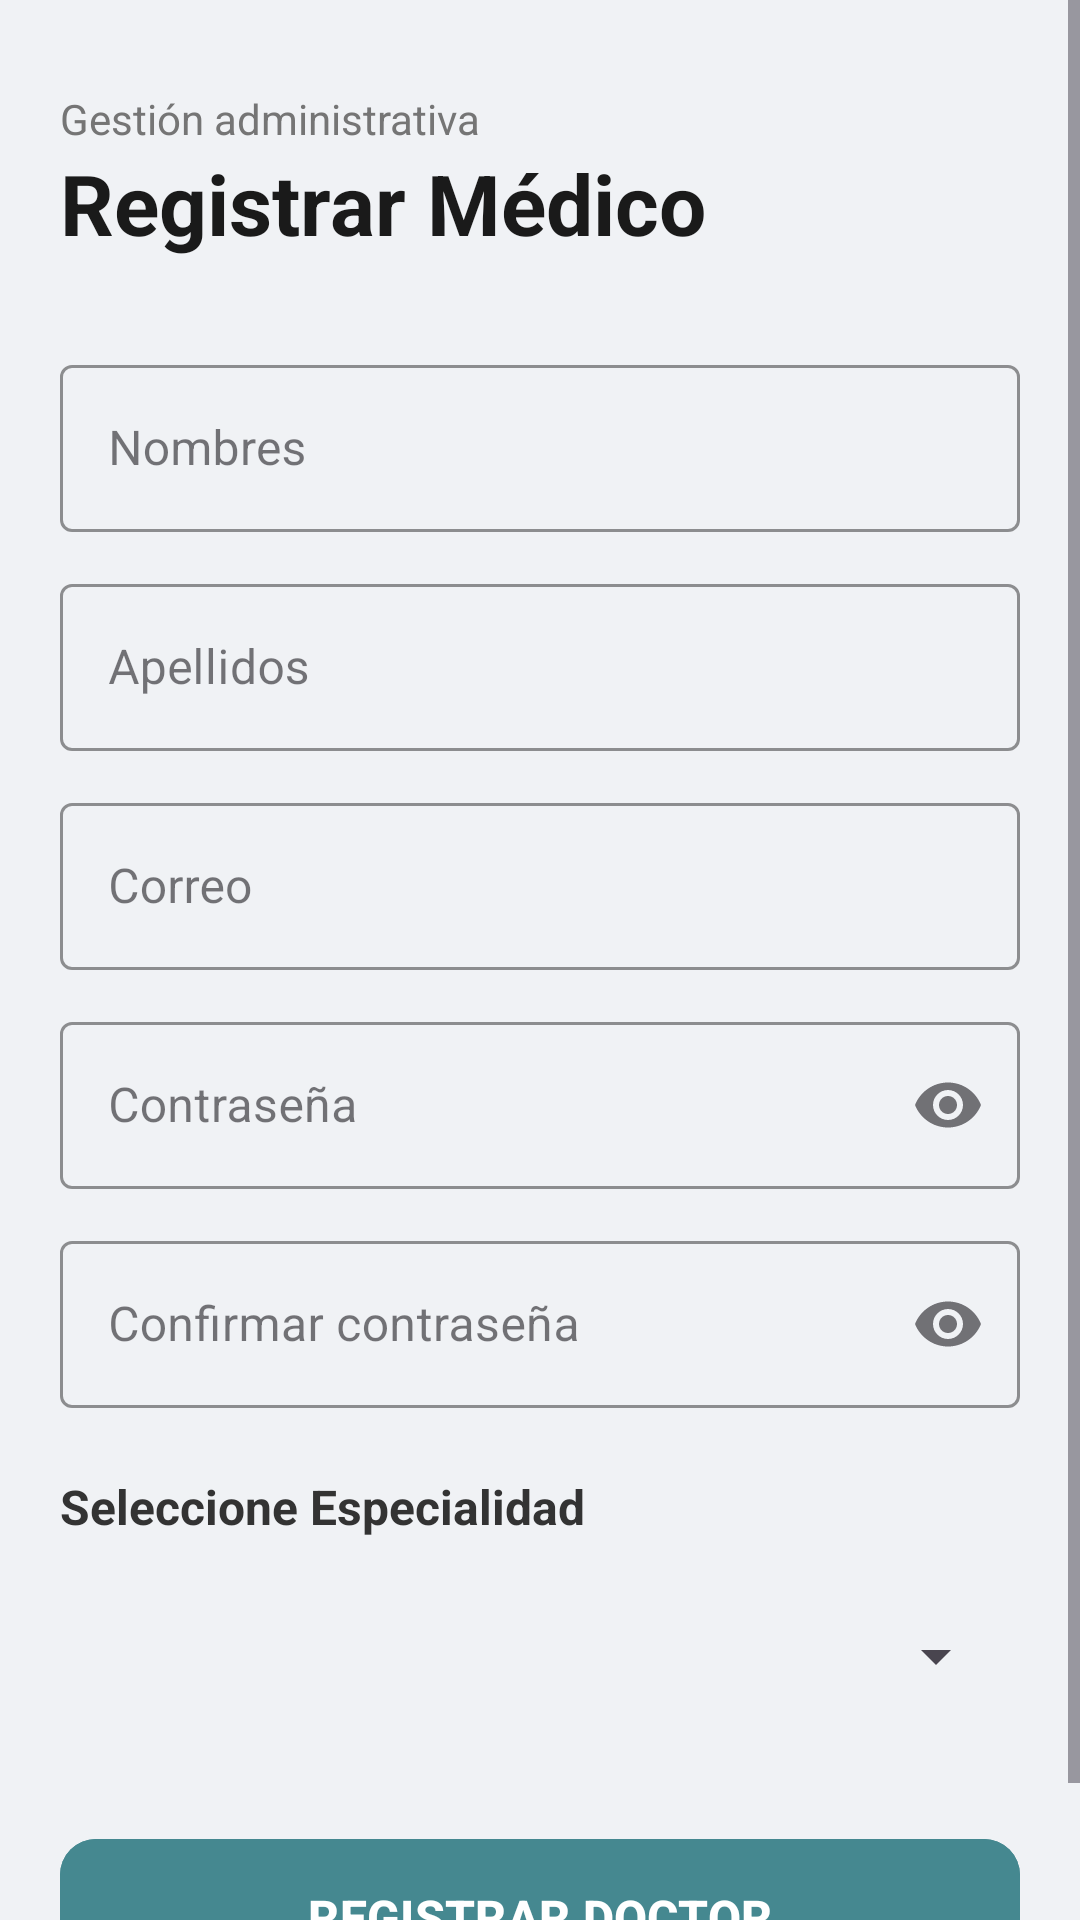

Android layout source for this screen:
<!-- AndroidManifest.xml: application theme Theme.ClinicaSanMiguel -->
<!-- res/layout/activity_registro_doctor.xml -->
<?xml version="1.0" encoding="utf-8"?>
<ScrollView
    xmlns:android="http://schemas.android.com/apk/res/android"
    xmlns:app="http://schemas.android.com/apk/res-auto"
    android:layout_width="match_parent"
    android:layout_height="match_parent"
    android:background="#F0F2F5"
    android:fillViewport="true">

    <LinearLayout
        android:layout_width="match_parent"
        android:layout_height="wrap_content"
        android:orientation="vertical"
        android:padding="20dp">

        <LinearLayout
            android:layout_width="match_parent"
            android:layout_height="wrap_content"
            android:layout_marginTop="10dp"
            android:layout_marginBottom="30dp"
            android:orientation="vertical">

            <TextView
                android:layout_width="wrap_content"
                android:layout_height="wrap_content"
                android:text="Gestión administrativa"
                android:textColor="#757575"
                android:textSize="14sp" />

            <TextView
                android:id="@+id/tvTituloDoc"
                android:layout_width="wrap_content"
                android:layout_height="wrap_content"
                android:text="Registrar Médico"
                android:textColor="#1A1A1A"
                android:textSize="28sp"
                android:textStyle="bold" />

        </LinearLayout>

        <com.google.android.material.textfield.TextInputLayout
            android:id="@+id/tilNombreDoc"
            style="@style/Widget.MaterialComponents.TextInputLayout.OutlinedBox"
            android:layout_width="match_parent"
            android:layout_height="wrap_content"
            android:hint="Nombres"
            app:boxStrokeColor="#458890"
            app:hintTextColor="#212121">

            <com.google.android.material.textfield.TextInputEditText
                android:id="@+id/etNombreDoc"
                android:layout_width="match_parent"
                android:layout_height="wrap_content"
                android:inputType="textCapWords"
                android:textColor="#000000"
                android:textColorHint="#777777" />

        </com.google.android.material.textfield.TextInputLayout>

        <com.google.android.material.textfield.TextInputLayout
            android:id="@+id/tilApellidoDoc"
            style="@style/Widget.MaterialComponents.TextInputLayout.OutlinedBox"
            android:layout_width="match_parent"
            android:layout_height="wrap_content"
            android:layout_marginTop="12dp"
            android:hint="Apellidos"
            app:boxStrokeColor="#458890"
            app:hintTextColor="#212121">

            <com.google.android.material.textfield.TextInputEditText
                android:id="@+id/etApellidoDoc"
                android:layout_width="match_parent"
                android:layout_height="wrap_content"
                android:inputType="textCapWords"
                android:textColor="#000000"
                android:textColorHint="#777777" />

        </com.google.android.material.textfield.TextInputLayout>

        <com.google.android.material.textfield.TextInputLayout
            android:id="@+id/tilCorreoDoc"
            style="@style/Widget.MaterialComponents.TextInputLayout.OutlinedBox"
            android:layout_width="match_parent"
            android:layout_height="wrap_content"
            android:layout_marginTop="12dp"
            android:hint="Correo"
            app:boxStrokeColor="#458890"
            app:hintTextColor="#212121">

            <com.google.android.material.textfield.TextInputEditText
                android:id="@+id/etCorreoDoc"
                android:layout_width="match_parent"
                android:layout_height="wrap_content"
                android:imeOptions="actionNext"
                android:inputType="textEmailAddress"
                android:maxLines="1"
                android:textColor="#000000"
                android:textColorHint="#777777" />

        </com.google.android.material.textfield.TextInputLayout>

        <com.google.android.material.textfield.TextInputLayout
            android:id="@+id/tilPasswordDoc"
            style="@style/Widget.MaterialComponents.TextInputLayout.OutlinedBox"
            android:layout_width="match_parent"
            android:layout_height="wrap_content"
            android:layout_marginTop="12dp"
            android:hint="Contraseña"
            app:boxStrokeColor="#458890"
            app:endIconMode="password_toggle"
            app:hintTextColor="#212121">

            <com.google.android.material.textfield.TextInputEditText
                android:id="@+id/etPasswordDoc"
                android:layout_width="match_parent"
                android:layout_height="wrap_content"
                android:imeOptions="actionNext"
                android:inputType="textPassword"
                android:maxLines="1"
                android:textColor="#000000"
                android:textColorHint="#777777" />

        </com.google.android.material.textfield.TextInputLayout>

        <com.google.android.material.textfield.TextInputLayout
            android:id="@+id/tilConfirmarPasswordDoc"
            style="@style/Widget.MaterialComponents.TextInputLayout.OutlinedBox"
            android:layout_width="match_parent"
            android:layout_height="wrap_content"
            android:layout_marginTop="12dp"
            android:hint="Confirmar contraseña"
            app:boxStrokeColor="#458890"
            app:endIconMode="password_toggle"
            app:hintTextColor="#212121">

            <com.google.android.material.textfield.TextInputEditText
                android:id="@+id/etConfirmarPasswordDoc"
                android:layout_width="match_parent"
                android:layout_height="wrap_content"
                android:imeOptions="actionDone"
                android:inputType="textPassword"
                android:maxLines="1"
                android:textColor="#000000"
                android:textColorHint="#777777" />

        </com.google.android.material.textfield.TextInputLayout>

        <TextView
            android:id="@+id/tvLabelSpinner"
            android:layout_width="wrap_content"
            android:layout_height="wrap_content"
            android:layout_marginTop="22dp"
            android:layout_marginBottom="10dp"
            android:text="Seleccione Especialidad"
            android:textColor="#333333"
            android:textSize="16sp"
            android:textStyle="bold" />

        <FrameLayout
            android:layout_width="match_parent"
            android:layout_height="wrap_content"
            android:padding="4dp">

            <Spinner
                android:id="@+id/spnEspecialidades"
                android:layout_width="match_parent"
                android:layout_height="50dp"
                android:paddingStart="12dp"
                android:paddingEnd="12dp" />

        </FrameLayout>

        <com.google.android.material.button.MaterialButton
            android:id="@+id/btnGuardarDoc"
            android:layout_width="match_parent"
            android:layout_height="60dp"
            android:layout_marginTop="28dp"
            android:backgroundTint="#458890"
            android:elevation="4dp"
            android:text="REGISTRAR DOCTOR"
            android:textAllCaps="false"
            android:textColor="@android:color/white"
            android:textSize="16sp"
            android:textStyle="bold"
            app:cornerRadius="12dp" />

        <ProgressBar
            android:id="@+id/pbCargandoDoc"
            android:layout_width="wrap_content"
            android:layout_height="wrap_content"
            android:layout_gravity="center_horizontal"
            android:layout_marginTop="16dp"
            android:visibility="gone" />

    </LinearLayout>

</ScrollView>
<!-- resources referenced by this layout -->
<resources>
  <style name="Theme.ClinicaSanMiguel" parent="Base.Theme.ClinicaSanMiguel" />
  <style name="Base.Theme.ClinicaSanMiguel" parent="Theme.Material3.DayNight.NoActionBar">
          
          
      </style>
</resources>
